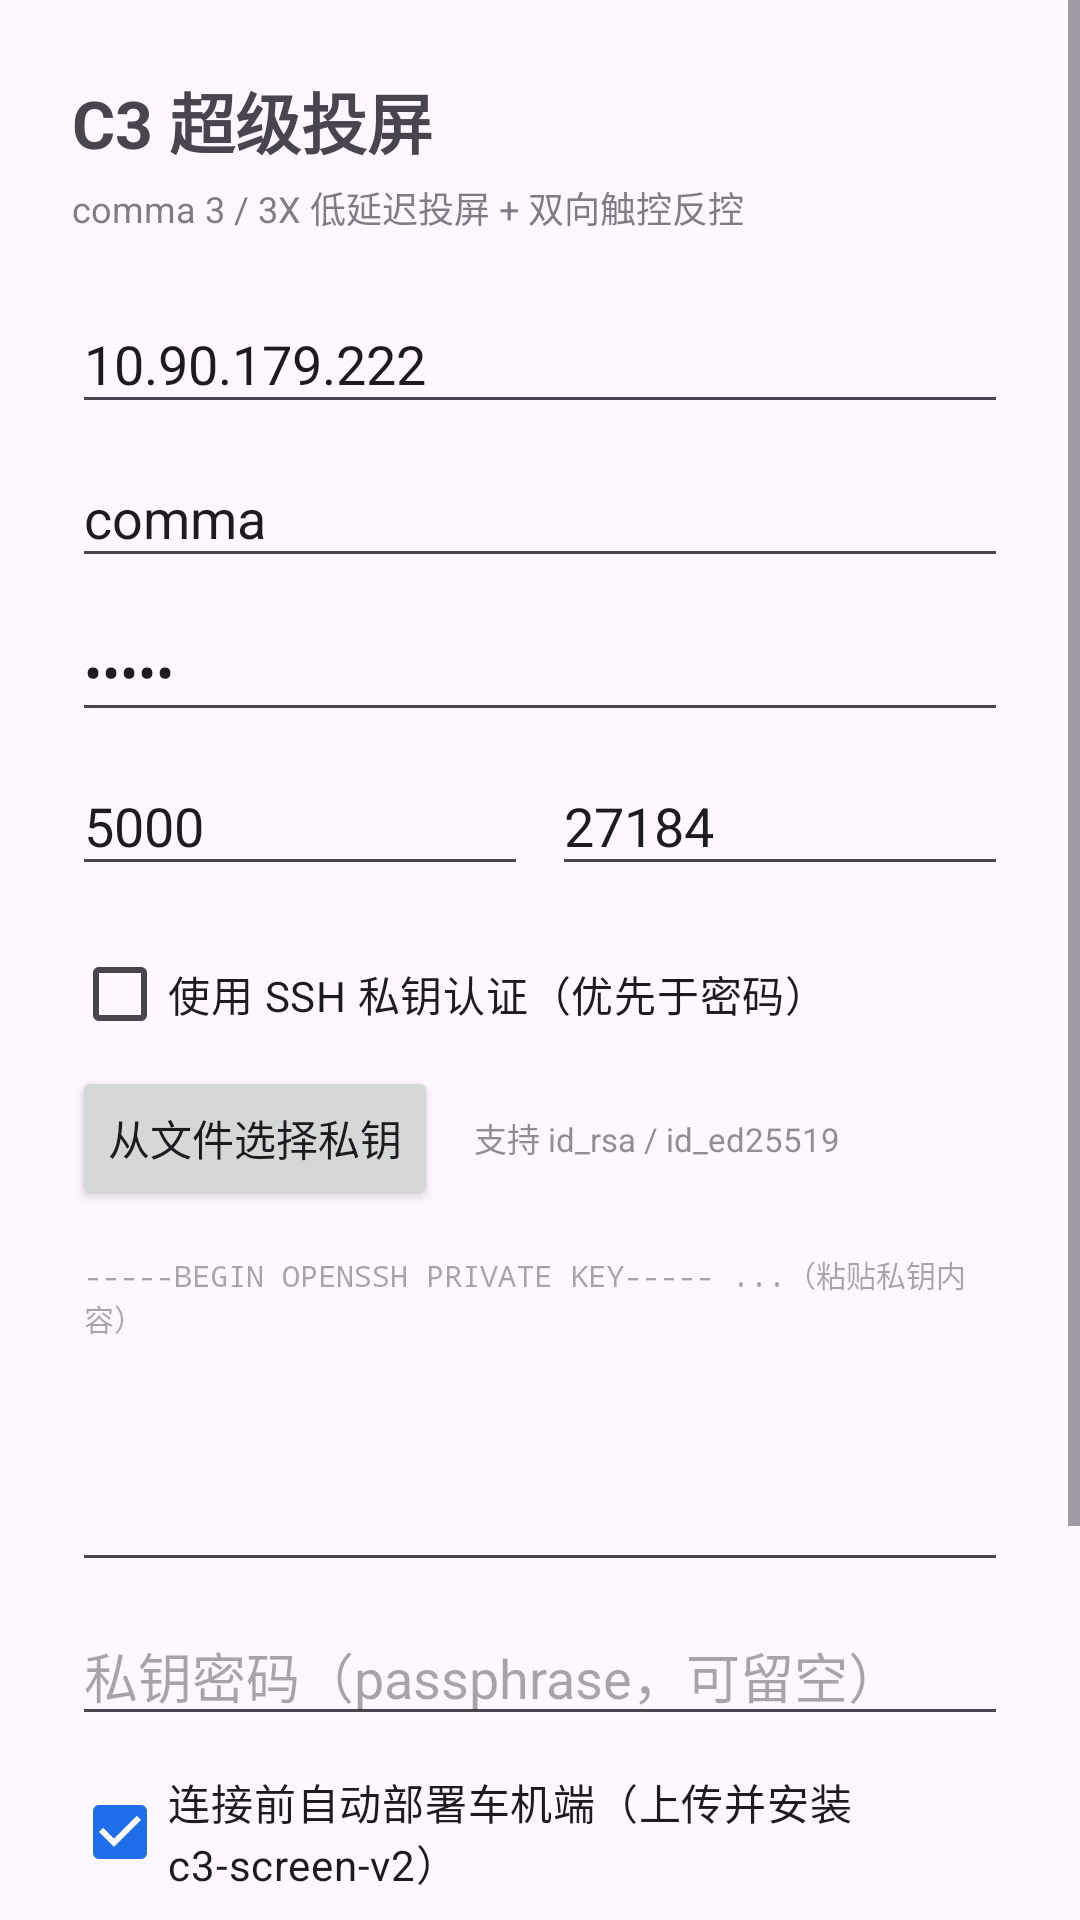

Write the Android layout XML for this screen, with the resource values it uses.
<!-- AndroidManifest.xml: application theme Theme.C3Mirror -->
<!-- res/layout/activity_main.xml -->
<?xml version="1.0" encoding="utf-8"?>
<ScrollView xmlns:android="http://schemas.android.com/apk/res/android"
    android:layout_width="match_parent"
    android:layout_height="match_parent"
    android:fillViewport="true">
    <LinearLayout
        android:layout_width="match_parent"
        android:layout_height="wrap_content"
        android:orientation="vertical"
        android:padding="24dp">

        <TextView
            android:layout_width="wrap_content"
            android:layout_height="wrap_content"
            android:text="C3 超级投屏"
            android:textSize="22sp"
            android:textStyle="bold" />
        <TextView
            android:layout_width="wrap_content"
            android:layout_height="wrap_content"
            android:layout_marginTop="4dp"
            android:text="comma 3 / 3X 低延迟投屏 + 双向触控反控"
            android:textSize="12sp"
            android:alpha="0.7" />

        <EditText
            android:id="@+id/etHost"
            android:layout_width="match_parent"
            android:layout_height="wrap_content"
            android:layout_marginTop="20dp"
            android:hint="车机 IP"
            android:inputType="text"
            android:text="10.90.179.222" />
        <EditText
            android:id="@+id/etSshUser"
            android:layout_width="match_parent"
            android:layout_height="wrap_content"
            android:layout_marginTop="8dp"
            android:hint="SSH 用户名"
            android:inputType="text"
            android:text="comma" />

        <EditText
            android:id="@+id/etSshPass"
            android:layout_width="match_parent"
            android:layout_height="wrap_content"
            android:layout_marginTop="8dp"
            android:hint="SSH 密码（无密钥时使用）"
            android:inputType="textPassword"
            android:text="comma" />

        <LinearLayout
            android:layout_width="match_parent"
            android:layout_height="wrap_content"
            android:layout_marginTop="8dp"
            android:orientation="horizontal">
            <EditText
                android:id="@+id/etVideoPort"
                android:layout_width="0dp"
                android:layout_height="wrap_content"
                android:layout_weight="1"
                android:hint="视频端口"
                android:inputType="number"
                android:text="5000" />
            <EditText
                android:id="@+id/etTouchPort"
                android:layout_width="0dp"
                android:layout_height="wrap_content"
                android:layout_marginStart="8dp"
                android:layout_weight="1"
                android:hint="触控端口"
                android:inputType="number"
                android:text="27184" />
        </LinearLayout>

        
        <CheckBox
            android:id="@+id/cbUseKey"
            android:layout_width="match_parent"
            android:layout_height="wrap_content"
            android:layout_marginTop="12dp"
            android:text="使用 SSH 私钥认证（优先于密码）" />

        <LinearLayout
            android:layout_width="match_parent"
            android:layout_height="wrap_content"
            android:orientation="horizontal">
            <Button
                android:id="@+id/btnPickKey"
                android:layout_width="wrap_content"
                android:layout_height="wrap_content"
                android:text="从文件选择私钥" />
            <TextView
                android:layout_width="wrap_content"
                android:layout_height="wrap_content"
                android:layout_gravity="center_vertical"
                android:layout_marginStart="12dp"
                android:alpha="0.6"
                android:textSize="11sp"
                android:text="支持 id_rsa / id_ed25519" />
        </LinearLayout>

        <EditText
            android:id="@+id/etKey"
            android:layout_width="match_parent"
            android:layout_height="120dp"
            android:layout_marginTop="4dp"
            android:gravity="top|start"
            android:hint="-----BEGIN OPENSSH PRIVATE KEY----- ...（粘贴私钥内容）"
            android:inputType="textMultiLine|textNoSuggestions"
            android:fontFamily="monospace"
            android:textSize="10sp" />

        <EditText
            android:id="@+id/etKeyPass"
            android:layout_width="match_parent"
            android:layout_height="wrap_content"
            android:layout_marginTop="8dp"
            android:hint="私钥密码（passphrase，可留空）"
            android:inputType="textPassword" />

        <CheckBox
            android:id="@+id/cbDeploy"
            android:layout_width="match_parent"
            android:layout_height="wrap_content"
            android:layout_marginTop="8dp"
            android:checked="true"
            android:text="连接前自动部署车机端（上传并安装 c3-screen-v2）" />

        <Button
            android:id="@+id/btnDeploy"
            android:layout_width="match_parent"
            android:layout_height="wrap_content"
            android:layout_marginTop="12dp"
            android:text="仅部署车机端" />

        <Button
            android:id="@+id/btnStart"
            android:layout_width="match_parent"
            android:layout_height="wrap_content"
            android:layout_marginTop="8dp"
            android:text="开始投屏" />

        <TextView
            android:id="@+id/tvLog"
            android:layout_width="match_parent"
            android:layout_height="wrap_content"
            android:layout_marginTop="16dp"
            android:fontFamily="monospace"
            android:textSize="11sp"
            android:text="" />
    </LinearLayout>
</ScrollView>
<!-- resources referenced by this layout -->
<resources>
  <style name="Theme.C3Mirror" parent="Theme.Material3.DayNight.NoActionBar">
          <item name="colorPrimary">#FF1F6FEB</item>
          <item name="colorOnPrimary">#FFFFFFFF</item>
      </style>
</resources>
